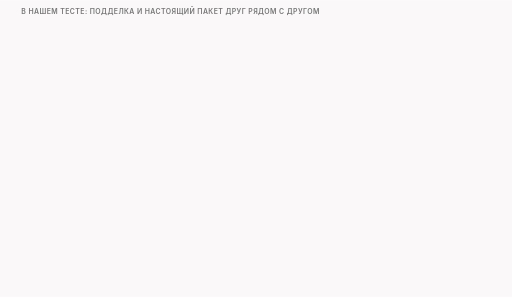
t = 0.00 s
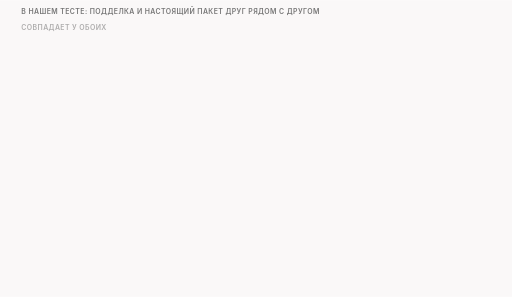
t = 1.70 s
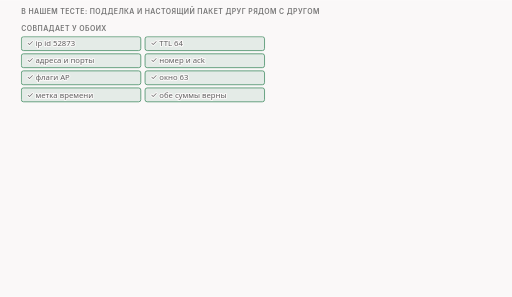
t = 3.40 s
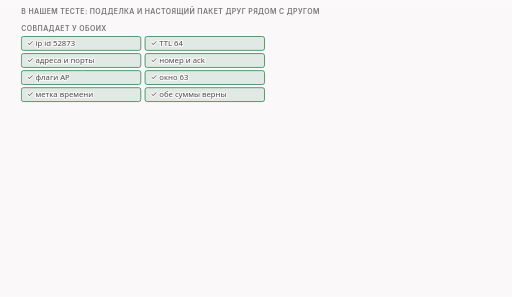
t = 5.10 s
t = 6.40 s: frame unchanged from t = 5.10 s, image omitted
t = 7.70 s: frame unchanged from t = 5.10 s, image omitted

The animated SVG that drew these frames (rendered in a browser with its animation timeline set to each time). Animation: 18 CSS @keyframes rules; frames cover the first 7.70 s, repeats indefinitely.

<svg xmlns="http://www.w3.org/2000/svg" class="v07-s28-fake-and-real-on-wire" viewBox="0 0 960 556" width="960" height="556" role="img" aria-labelledby="v07-s28-fake-and-real-on-wire-t v07-s28-fake-and-real-on-wire-d">
<title id="v07-s28-fake-and-real-on-wire-t">Подделка и настоящий пакет на проводе</title>
<desc id="v07-s28-fake-and-real-on-wire-d">Подделка и настоящее приветствие на проводе клиента совпадают по ip id 52873, адресам, портам, номерам, флагам AP, окну и метке времени и отличаются только опциями, заголовком в 52 против 32 байт и данными в 680 против 250 байт, подделка идёт первой в 110 запусках из 110, потому что fake отдаёт копию ядру внутри вызова и возвращается без результата, а оригинал движок отпускает после, а с аргументом dir=in на исходящем приветствии подделок ни одной.</desc>
<style>.v07-s28-fake-and-real-on-wire{--fg:var(--dark,#2b2b2b);--fg2:var(--darkgray,#4e4e4e);--mute:var(--gray,#767676);--line:var(--lightgray,#d4d4d4);--acc:var(--secondary,#1f7fb5);--tint:var(--highlight,rgba(178,225,255,.28));--bg:var(--light,#faf8f8);--rej:#c4372b;--rejt:rgba(196,55,43,.10);--ok:#237a4b;--okt:rgba(35,122,75,.11);--amb:#a8610a;--ambt:rgba(168,97,10,.13)}
@media (prefers-color-scheme:dark){.v07-s28-fake-and-real-on-wire{--fg:var(--dark,#ebebec);--fg2:var(--darkgray,#d4d4d4);--mute:var(--gray,#9a9a9a);--line:var(--lightgray,#4a474a);--acc:var(--secondary,#b2e1ff);--tint:var(--highlight,rgba(178,225,255,.14));--bg:var(--light,#161618);--rej:#ff8f80;--rejt:rgba(255,143,128,.14);--ok:#7fd9a1;--okt:rgba(127,217,161,.13);--amb:#f0b866;--ambt:rgba(240,184,102,.14)}}
.v07-s28-fake-and-real-on-wire .bg{fill:var(--bg)}
.v07-s28-fake-and-real-on-wire text{font-family:var(--bodyFont,'Source Sans 3'),system-ui,-apple-system,'Segoe UI',Roboto,sans-serif;font-size:16px;fill:var(--fg2);paint-order:stroke;stroke:var(--bg);stroke-width:4px;stroke-linejoin:round}
.v07-s28-fake-and-real-on-wire .tk{font-weight:600;fill:var(--fg)}
.v07-s28-fake-and-real-on-wire .sm{font-size:14.5px}
.v07-s28-fake-and-real-on-wire .m{font-family:var(--codeFont,'JetBrains Mono'),ui-monospace,'Cascadia Code',Consolas,monospace;font-size:14.5px}
.v07-s28-fake-and-real-on-wire .mk{font-family:var(--codeFont,'JetBrains Mono'),ui-monospace,'Cascadia Code',Consolas,monospace;font-size:14.5px;font-weight:600;fill:var(--fg)}
.v07-s28-fake-and-real-on-wire .hx{font-family:var(--codeFont,'JetBrains Mono'),ui-monospace,'Cascadia Code',Consolas,monospace;font-size:14px;font-weight:600;fill:var(--fg);stroke:none}
.v07-s28-fake-and-real-on-wire .ix{font-family:var(--codeFont,'JetBrains Mono'),ui-monospace,'Cascadia Code',Consolas,monospace;font-size:13px;fill:var(--mute);stroke:none}
.v07-s28-fake-and-real-on-wire .ml{font-family:var(--codeFont,'JetBrains Mono'),ui-monospace,'Cascadia Code',Consolas,monospace;font-size:17px;font-weight:600;fill:var(--fg)}
.v07-s28-fake-and-real-on-wire .cap{font-family:var(--headerFont,Inter),system-ui,-apple-system,'Segoe UI',Roboto,sans-serif;font-size:13px;font-weight:600;letter-spacing:.06em;text-transform:uppercase;fill:var(--mute)}
.v07-s28-fake-and-real-on-wire .mu{fill:var(--mute)}.v07-s28-fake-and-real-on-wire .fg{fill:var(--fg)}.v07-s28-fake-and-real-on-wire .acc{fill:var(--acc)}.v07-s28-fake-and-real-on-wire .rej{fill:var(--rej)}.v07-s28-fake-and-real-on-wire .ok{fill:var(--ok)}.v07-s28-fake-and-real-on-wire .amb{fill:var(--amb)}
.v07-s28-fake-and-real-on-wire .c{text-anchor:middle}.v07-s28-fake-and-real-on-wire .r{text-anchor:end}.v07-s28-fake-and-real-on-wire .ns{stroke:none}
.v07-s28-fake-and-real-on-wire .bx{fill:var(--bg);stroke:var(--line);stroke-width:1.4}
.v07-s28-fake-and-real-on-wire .bxs{fill:var(--bg);stroke:var(--mute);stroke-width:1.4}
.v07-s28-fake-and-real-on-wire .bxa{fill:var(--tint);stroke:var(--acc);stroke-width:1.4}
.v07-s28-fake-and-real-on-wire .bxr{fill:var(--rejt);stroke:var(--rej);stroke-width:1.4}
.v07-s28-fake-and-real-on-wire .bxo{fill:var(--okt);stroke:var(--ok);stroke-width:1.4}
.v07-s28-fake-and-real-on-wire .bxb{fill:var(--ambt);stroke:var(--amb);stroke-width:1.4}
.v07-s28-fake-and-real-on-wire .pl{fill:var(--bg);stroke:var(--fg);stroke-width:1.6}
.v07-s28-fake-and-real-on-wire .fs{fill:var(--mute);fill-opacity:.22;stroke:none}
.v07-s28-fake-and-real-on-wire .bxn{fill:none;stroke:var(--fg);stroke-width:2}
.v07-s28-fake-and-real-on-wire .bxrd{fill:none;stroke:var(--rej);stroke-width:2.4;stroke-dasharray:6 4}
.v07-s28-fake-and-real-on-wire .bxd{fill:none;stroke:var(--mute);stroke-width:1.3;stroke-dasharray:5 4}
.v07-s28-fake-and-real-on-wire .fa{fill:var(--tint);stroke:none}.v07-s28-fake-and-real-on-wire .fr{fill:var(--rejt);stroke:none}.v07-s28-fake-and-real-on-wire .fb{fill:var(--ambt);stroke:none}.v07-s28-fake-and-real-on-wire .fo{fill:var(--okt);stroke:none}
.v07-s28-fake-and-real-on-wire .lm{fill:none;stroke:var(--mute);stroke-width:1.4}
.v07-s28-fake-and-real-on-wire .lmd{fill:none;stroke:var(--mute);stroke-width:1.4;stroke-dasharray:5 4}
.v07-s28-fake-and-real-on-wire .la{fill:none;stroke:var(--acc);stroke-width:2}
.v07-s28-fake-and-real-on-wire .lf{fill:none;stroke:var(--fg2);stroke-width:2}
.v07-s28-fake-and-real-on-wire .lr{fill:none;stroke:var(--rej);stroke-width:2.4}
.v07-s28-fake-and-real-on-wire .lcut{fill:none;stroke:var(--rej);stroke-width:1.8;stroke-dasharray:6 4}
.v07-s28-fake-and-real-on-wire .lb{fill:none;stroke:var(--amb);stroke-width:2}
.v07-s28-fake-and-real-on-wire .lo{fill:none;stroke:var(--ok);stroke-width:2.4}
.v07-s28-fake-and-real-on-wire .hf{fill:var(--fg2)}.v07-s28-fake-and-real-on-wire .ha{fill:var(--acc)}.v07-s28-fake-and-real-on-wire .hr{fill:var(--rej)}.v07-s28-fake-and-real-on-wire .hm{fill:var(--mute)}.v07-s28-fake-and-real-on-wire .hb{fill:var(--amb)}
.v07-s28-fake-and-real-on-wire .fun{fill:var(--tint);stroke:var(--acc);stroke-width:1;stroke-opacity:.55}
.v07-s28-fake-and-real-on-wire .a{animation-duration:58s;animation-timing-function:cubic-bezier(.3,.6,.25,1);animation-iteration-count:infinite;animation-fill-mode:both}
@media (prefers-reduced-motion:reduce){.v07-s28-fake-and-real-on-wire .a{animation:none}.v07-s28-fake-and-real-on-wire .tr{display:none}}.v07-s28-fake-and-real-on-wire .bn{font-size:36px;font-weight:700;fill:var(--fg);stroke:none}.v07-s28-fake-and-real-on-wire .lg{font-size:19px;font-weight:600;fill:var(--fg)}.v07-s28-fake-and-real-on-wire .mn{font-family:var(--codeFont,'JetBrains Mono'),ui-monospace,'Cascadia Code',Consolas,monospace;font-size:13px}.v07-s28-fake-and-real-on-wire .fl{fill:var(--bg);stroke:none}.v07-s28-fake-and-real-on-wire .bxw{fill:var(--bg);stroke:var(--amb);stroke-width:1.4;stroke-dasharray:5 4}@keyframes v07-s28-fake-and-real-on-wire-k1{0.0%{opacity:0;transform:translate(0px,-6px)}2.586%{opacity:0;transform:translate(0px,-6px)}3.966%{opacity:1;transform:translate(0px,0px)}97.069%{opacity:1;transform:translate(0px,0px)}98.103%{opacity:0;transform:translate(0px,-6px)}100%{opacity:0;transform:translate(0px,-6px)}}.v07-s28-fake-and-real-on-wire .e1{animation-name:v07-s28-fake-and-real-on-wire-k1}@keyframes v07-s28-fake-and-real-on-wire-k2{0.0%{opacity:0;transform:translate(0px,4px)}5.172%{opacity:0;transform:translate(0px,4px)}6.552%{opacity:1;transform:translate(0px,0px)}97.069%{opacity:1;transform:translate(0px,0px)}98.103%{opacity:0;transform:translate(0px,4px)}100%{opacity:0;transform:translate(0px,4px)}}.v07-s28-fake-and-real-on-wire .e2{animation-name:v07-s28-fake-and-real-on-wire-k2}@keyframes v07-s28-fake-and-real-on-wire-k3{0.0%{opacity:0;transform:translate(0px,-6px)}15.517%{opacity:0;transform:translate(0px,-6px)}16.897%{opacity:1;transform:translate(0px,0px)}97.069%{opacity:1;transform:translate(0px,0px)}98.103%{opacity:0;transform:translate(0px,-6px)}100%{opacity:0;transform:translate(0px,-6px)}}.v07-s28-fake-and-real-on-wire .e3{animation-name:v07-s28-fake-and-real-on-wire-k3}@keyframes v07-s28-fake-and-real-on-wire-k4{0.0%{opacity:0;transform:translate(0px,-6px)}16.379%{opacity:0;transform:translate(0px,-6px)}17.759%{opacity:1;transform:translate(0px,0px)}97.069%{opacity:1;transform:translate(0px,0px)}98.103%{opacity:0;transform:translate(0px,-6px)}100%{opacity:0;transform:translate(0px,-6px)}}.v07-s28-fake-and-real-on-wire .e4{animation-name:v07-s28-fake-and-real-on-wire-k4}@keyframes v07-s28-fake-and-real-on-wire-k5{0.0%{opacity:0;transform:translate(0px,4px)}17.241%{opacity:0;transform:translate(0px,4px)}18.621%{opacity:1;transform:translate(0px,0px)}97.069%{opacity:1;transform:translate(0px,0px)}98.103%{opacity:0;transform:translate(0px,4px)}100%{opacity:0;transform:translate(0px,4px)}}.v07-s28-fake-and-real-on-wire .e5{animation-name:v07-s28-fake-and-real-on-wire-k5}@keyframes v07-s28-fake-and-real-on-wire-k6{0.0%{opacity:0;transform:translate(0px,4px)}19.828%{opacity:0;transform:translate(0px,4px)}21.207%{opacity:1;transform:translate(0px,0px)}97.069%{opacity:1;transform:translate(0px,0px)}98.103%{opacity:0;transform:translate(0px,4px)}100%{opacity:0;transform:translate(0px,4px)}}.v07-s28-fake-and-real-on-wire .e6{animation-name:v07-s28-fake-and-real-on-wire-k6}@keyframes v07-s28-fake-and-real-on-wire-k7{0.0%{opacity:0;transform:translate(0px,4px)}22.414%{opacity:0;transform:translate(0px,4px)}23.793%{opacity:1;transform:translate(0px,0px)}97.069%{opacity:1;transform:translate(0px,0px)}98.103%{opacity:0;transform:translate(0px,4px)}100%{opacity:0;transform:translate(0px,4px)}}.v07-s28-fake-and-real-on-wire .e7{animation-name:v07-s28-fake-and-real-on-wire-k7}@keyframes v07-s28-fake-and-real-on-wire-k8{0.0%{opacity:0;transform:translate(0px,4px)}25%{opacity:0;transform:translate(0px,4px)}26.379%{opacity:1;transform:translate(0px,0px)}97.069%{opacity:1;transform:translate(0px,0px)}98.103%{opacity:0;transform:translate(0px,4px)}100%{opacity:0;transform:translate(0px,4px)}}.v07-s28-fake-and-real-on-wire .e8{animation-name:v07-s28-fake-and-real-on-wire-k8}@keyframes v07-s28-fake-and-real-on-wire-k9{0.0%{opacity:0;transform:translate(0px,-6px)}27.586%{opacity:0;transform:translate(0px,-6px)}28.966%{opacity:1;transform:translate(0px,0px)}97.069%{opacity:1;transform:translate(0px,0px)}98.103%{opacity:0;transform:translate(0px,-6px)}100%{opacity:0;transform:translate(0px,-6px)}}.v07-s28-fake-and-real-on-wire .e9{animation-name:v07-s28-fake-and-real-on-wire-k9}@keyframes v07-s28-fake-and-real-on-wire-k10{0.0%{opacity:0;transform:translate(8px,0px)}31.034%{opacity:0;transform:translate(8px,0px)}32.414%{opacity:1;transform:translate(0px,0px)}97.069%{opacity:1;transform:translate(0px,0px)}98.103%{opacity:0;transform:translate(8px,0px)}100%{opacity:0;transform:translate(8px,0px)}}.v07-s28-fake-and-real-on-wire .e10{animation-name:v07-s28-fake-and-real-on-wire-k10}@keyframes v07-s28-fake-and-real-on-wire-k11{0.0%{opacity:0;transform:translate(8px,0px)}34.483%{opacity:0;transform:translate(8px,0px)}35.862%{opacity:1;transform:translate(0px,0px)}97.069%{opacity:1;transform:translate(0px,0px)}98.103%{opacity:0;transform:translate(8px,0px)}100%{opacity:0;transform:translate(8px,0px)}}.v07-s28-fake-and-real-on-wire .e11{animation-name:v07-s28-fake-and-real-on-wire-k11}@keyframes v07-s28-fake-and-real-on-wire-k12{0.0%{opacity:0;transform:translate(8px,0px)}37.931%{opacity:0;transform:translate(8px,0px)}39.31%{opacity:1;transform:translate(0px,0px)}97.069%{opacity:1;transform:translate(0px,0px)}98.103%{opacity:0;transform:translate(8px,0px)}100%{opacity:0;transform:translate(8px,0px)}}.v07-s28-fake-and-real-on-wire .e12{animation-name:v07-s28-fake-and-real-on-wire-k12}@keyframes v07-s28-fake-and-real-on-wire-k13{0.0%{opacity:0;transform:translate(0px,-6px)}43.103%{opacity:0;transform:translate(0px,-6px)}44.483%{opacity:1;transform:translate(0px,0px)}97.069%{opacity:1;transform:translate(0px,0px)}98.103%{opacity:0;transform:translate(0px,-6px)}100%{opacity:0;transform:translate(0px,-6px)}}.v07-s28-fake-and-real-on-wire .e13{animation-name:v07-s28-fake-and-real-on-wire-k13}@keyframes v07-s28-fake-and-real-on-wire-k14{0.0%{opacity:0;transform:translate(0px,4px)}48.276%{opacity:0;transform:translate(0px,4px)}49.655%{opacity:1;transform:translate(0px,0px)}97.069%{opacity:1;transform:translate(0px,0px)}98.103%{opacity:0;transform:translate(0px,4px)}100%{opacity:0;transform:translate(0px,4px)}}.v07-s28-fake-and-real-on-wire .e14{animation-name:v07-s28-fake-and-real-on-wire-k14}@keyframes v07-s28-fake-and-real-on-wire-k15{0.0%{opacity:0;transform:translate(0px,-6px)}53.448%{opacity:0;transform:translate(0px,-6px)}54.828%{opacity:1;transform:translate(0px,0px)}97.069%{opacity:1;transform:translate(0px,0px)}98.103%{opacity:0;transform:translate(0px,-6px)}100%{opacity:0;transform:translate(0px,-6px)}}.v07-s28-fake-and-real-on-wire .e15{animation-name:v07-s28-fake-and-real-on-wire-k15}@keyframes v07-s28-fake-and-real-on-wire-k16{0.0%{opacity:0;transform:translate(0px,-6px)}65.517%{opacity:0;transform:translate(0px,-6px)}66.897%{opacity:1;transform:translate(0px,0px)}97.069%{opacity:1;transform:translate(0px,0px)}98.103%{opacity:0;transform:translate(0px,-6px)}100%{opacity:0;transform:translate(0px,-6px)}}.v07-s28-fake-and-real-on-wire .e16{animation-name:v07-s28-fake-and-real-on-wire-k16}@keyframes v07-s28-fake-and-real-on-wire-k17{0.0%{opacity:0;transform:translate(0px,-6px)}66.379%{opacity:0;transform:translate(0px,-6px)}67.759%{opacity:1;transform:translate(0px,0px)}97.069%{opacity:1;transform:translate(0px,0px)}98.103%{opacity:0;transform:translate(0px,-6px)}100%{opacity:0;transform:translate(0px,-6px)}}.v07-s28-fake-and-real-on-wire .e17{animation-name:v07-s28-fake-and-real-on-wire-k17}@keyframes v07-s28-fake-and-real-on-wire-k18{0.0%{opacity:0;transform:translate(0px,4px)}70.69%{opacity:0;transform:translate(0px,4px)}72.069%{opacity:1;transform:translate(0px,0px)}97.069%{opacity:1;transform:translate(0px,0px)}98.103%{opacity:0;transform:translate(0px,4px)}100%{opacity:0;transform:translate(0px,4px)}}.v07-s28-fake-and-real-on-wire .e18{animation-name:v07-s28-fake-and-real-on-wire-k18}</style>
<rect class="bg" x="0" y="0" width="960" height="556"/>
<g><text class="cap" x="40" y="26">в нашем тесте: подделка и настоящий пакет друг рядом с другом</text></g>
<g class="a e1"><text class="cap" x="40" y="58">совпадает у обоих</text></g>
<g class="a e2"><rect class="bxo" x="40" y="68" width="224" height="26" rx="4"/><text class="sm" x="50" y="86">✓ ip id 52873</text><rect class="bxo" x="272" y="68" width="224" height="26" rx="4"/><text class="sm" x="282" y="86">✓ TTL 64</text><rect class="bxo" x="40" y="100" width="224" height="26" rx="4"/><text class="sm" x="50" y="118">✓ адреса и порты</text><rect class="bxo" x="272" y="100" width="224" height="26" rx="4"/><text class="sm" x="282" y="118">✓ номер и ack</text><rect class="bxo" x="40" y="132" width="224" height="26" rx="4"/><text class="sm" x="50" y="150">✓ флаги AP</text><rect class="bxo" x="272" y="132" width="224" height="26" rx="4"/><text class="sm" x="282" y="150">✓ окно 63</text><rect class="bxo" x="40" y="164" width="224" height="26" rx="4"/><text class="sm" x="50" y="182">✓ метка времени</text><rect class="bxo" x="272" y="164" width="224" height="26" rx="4"/><text class="sm" x="282" y="182">✓ обе суммы верны</text></g>
<g class="a e3"><text class="cap" x="40" y="222">отличается</text></g>
<g class="a e4"><text class="cap" x="190" y="242">подделка</text><text class="cap" x="340" y="242">настоящий</text></g>
<g class="a e5"><rect class="bxb" x="40" y="252" width="440" height="32" rx="4"/><text class="sm" x="50" y="273">опции TCP</text><text class="mn" x="190" y="273">NOP NOP TS MD5</text><text class="mn" x="340" y="273">NOP NOP TS</text></g>
<g class="a e6"><rect class="bxb" x="40" y="288" width="440" height="32" rx="4"/><text class="sm" x="50" y="309">заголовок TCP</text><text class="mn" x="190" y="309">52 байта</text><text class="mn" x="340" y="309">32 байта</text></g>
<g class="a e7"><rect class="bxb" x="40" y="324" width="440" height="32" rx="4"/><text class="sm" x="50" y="345">данные</text><text class="mn" x="190" y="345">680 байт</text><text class="mn" x="340" y="345">250 байт</text></g>
<g class="a e8"><rect class="bxb" x="40" y="360" width="440" height="32" rx="4"/><text class="sm" x="50" y="381">SHA-256 данных</text><text class="mn" x="190" y="381">11d33b3d926b</text><text class="mn" x="340" y="381">100c2aa4206d</text></g>
<g class="a e9"><text class="cap" x="520" y="58">почему подделка идёт первой</text></g>
<g class="a e10"><rect class="bx" x="520" y="68" width="400" height="52" rx="5"/><circle class="bxs" cx="542" cy="94" r="11"/><text class="mk c" x="542" y="99">1</text><text class="sm" x="564" y="90">fake отдаёт копию ядру</text><text class="sm" x="564" y="109">прямо внутри вызова</text></g>
<g class="a e11"><rect class="bx" x="520" y="130" width="400" height="52" rx="5"/><circle class="bxs" cx="542" cy="156" r="11"/><text class="mk c" x="542" y="161">2</text><text class="sm" x="564" y="152">функция кончается</text><text class="sm" x="564" y="171">без результата</text><path class="lf" d="M542 121L542 119"/><polygon class="hf" points="542,129 537,119 547,119"/></g>
<g class="a e12"><rect class="bx" x="520" y="192" width="400" height="52" rx="5"/><circle class="bxs" cx="542" cy="218" r="11"/><text class="mk c" x="542" y="223">3</text><text class="sm" x="564" y="214">движок отпускает оригинал,</text><text class="sm" x="564" y="233">когда вернулись все экземпляры</text><path class="lf" d="M542 183L542 181"/><polygon class="hf" points="542,191 537,181 547,181"/></g>
<g class="a e13"><text class="sm mu" x="520" y="268">так устроен движок: nfq2/desync.c:846-868</text></g>
<g class="a e14"><rect class="bxo" x="520" y="282" width="400" height="98" rx="6"/><text class="bn" x="536" y="332">110 из 110</text><text class="sm" x="536" y="356">запусков: подделка перед приветствием</text><text class="sm mu" x="536" y="374">100 по IPv4 и 10 по IPv6</text></g>
<g class="a e15"><text class="sm mu" x="520" y="400">в 100 запусках IPv4 у настоящего пакета</text><text class="sm mu" x="520" y="418">тот же ip id; в IPv6 такого поля нет</text></g>
<g class="a e16"><text class="cap" x="40" y="446">проверь себя</text></g>
<g class="a e17"><text class="sm" x="190" y="446">fake:blob=fake_default_tls:dir=in и исходящее приветствие: сколько подделок?</text></g>
<g class="a e18"><rect class="bxo" x="40" y="456" width="880" height="74" rx="6"/><text class="tk sm" x="54" y="480">ни одной: клетка «исходящий» не отмечена, функция до блоба даже не доходит</text><text class="sm mu" x="54" y="504">так по прогону функций; живой запуск с dir=in мы не делали</text></g>
</svg>
